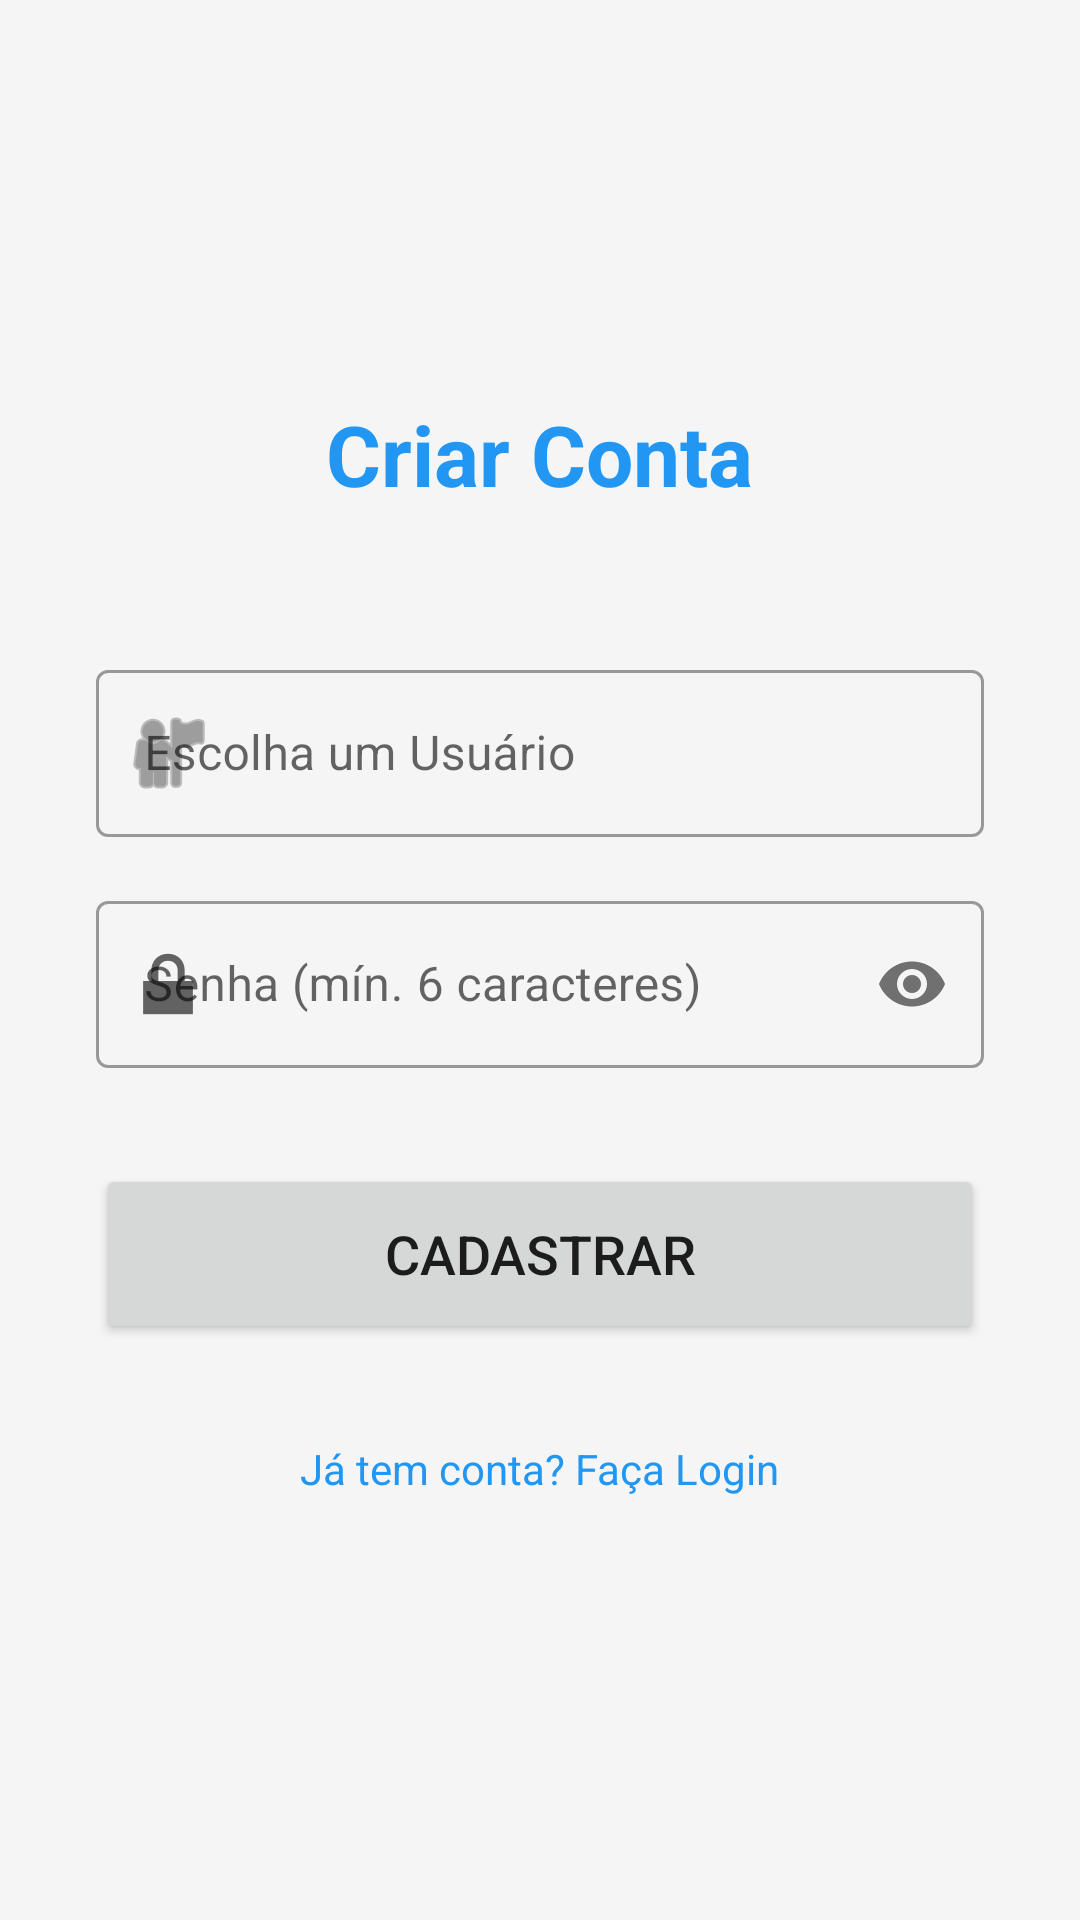

This screen was rendered from an Android layout file. Write that file and the resources it references.
<!-- AndroidManifest.xml: application theme Theme.TrabalhoFINAL -->
<!-- res/layout/activity_register.xml -->
<?xml version="1.0" encoding="utf-8"?>
<LinearLayout xmlns:android="http://schemas.android.com/apk/res/android"
    xmlns:app="http://schemas.android.com/apk/res-auto"
    android:layout_width="match_parent"
    android:layout_height="match_parent"
    android:background="@color/background"
    android:gravity="center"
    android:orientation="vertical"
    android:padding="32dp">

    <TextView
        android:layout_width="wrap_content"
        android:layout_height="wrap_content"
        android:text="Criar Conta"
        android:textColor="@color/primary"
        android:textSize="28sp"
        android:textStyle="bold"
        android:layout_marginBottom="48dp"/>

    <com.google.android.material.textfield.TextInputLayout
        style="@style/Widget.MaterialComponents.TextInputLayout.OutlinedBox"
        android:layout_width="match_parent"
        android:layout_height="wrap_content"
        android:hint="Escolha um Usuário"
        app:startIconDrawable="@android:drawable/ic_menu_myplaces">

        <com.google.android.material.textfield.TextInputEditText
            android:id="@+id/etRegUsername"
            android:layout_width="match_parent"
            android:layout_height="wrap_content"
            android:inputType="textPersonName"
            android:textColor="@color/text_primary" />
    </com.google.android.material.textfield.TextInputLayout>

    <com.google.android.material.textfield.TextInputLayout
        style="@style/Widget.MaterialComponents.TextInputLayout.OutlinedBox"
        android:layout_width="match_parent"
        android:layout_height="wrap_content"
        android:hint="Senha (mín. 6 caracteres)"
        android:layout_marginTop="16dp"
        app:passwordToggleEnabled="true"
        app:startIconDrawable="@android:drawable/ic_lock_lock">

        <com.google.android.material.textfield.TextInputEditText
            android:id="@+id/etRegPassword"
            android:layout_width="match_parent"
            android:layout_height="wrap_content"
            android:inputType="textPassword"
            android:textColor="@color/text_primary" />
    </com.google.android.material.textfield.TextInputLayout>

    <Button
        android:id="@+id/btnRegisterConfirm"
        android:layout_width="match_parent"
        android:layout_height="60dp"
        android:text="Cadastrar"
        android:textSize="18sp"
        android:layout_marginTop="32dp"
        app:cornerRadius="8dp"/>

    <TextView
        android:id="@+id/tvBackToLogin"
        android:layout_width="wrap_content"
        android:layout_height="wrap_content"
        android:text="Já tem conta? Faça Login"
        android:textColor="@color/primary"
        android:layout_marginTop="24dp"
        android:padding="8dp"/>

</LinearLayout>
<!-- resources referenced by this layout -->
<resources>
  <color name="background">#F5F5F5</color>
  <color name="primary">#2196F3</color>
  <color name="text_primary">#212121</color>
  <style name="Theme.TrabalhoFINAL" parent="Base.Theme.TrabalhoFINAL" />
  <style name="Base.Theme.TrabalhoFINAL" parent="Theme.MaterialComponents.Light.NoActionBar">
          
          <item name="colorPrimary">@color/primary</item>
          <item name="colorPrimaryVariant">@color/primary_dark</item>
          <item name="colorOnPrimary">@color/white</item>
          
          <item name="colorSecondary">@color/accent</item>
          <item name="colorSecondaryVariant">@color/accent</item>
          <item name="colorOnSecondary">@color/white</item>
          
          <item name="android:statusBarColor">?attr/colorPrimaryVariant</item>
          <item name="android:windowBackground">@color/background</item>
      </style>
  <color name="primary_dark">#1976D2</color>
  <color name="white">#FFFFFF</color>
  <color name="accent">#FF4081</color>
</resources>
